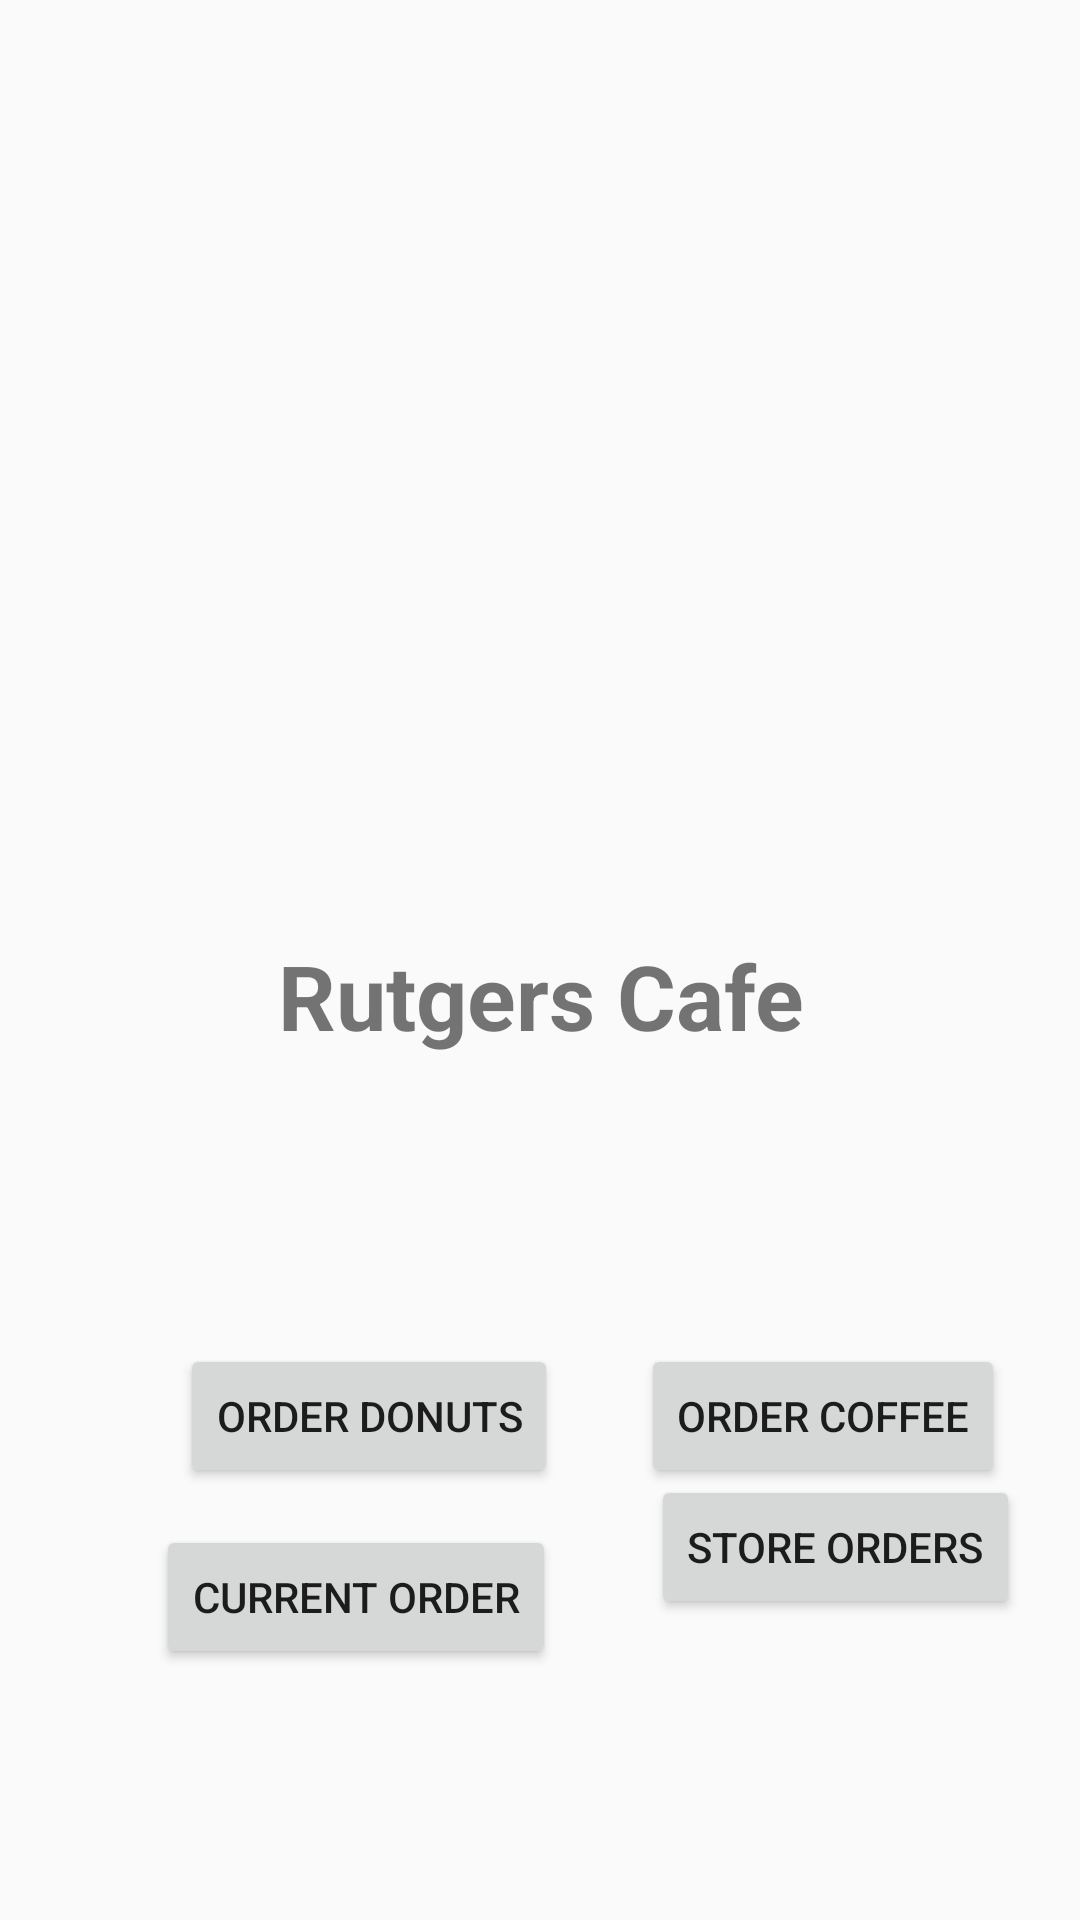

This screen was rendered from an Android layout file. Write that file and the resources it references.
<!-- AndroidManifest.xml: application theme Theme.ASST5 -->
<!-- res/layout/activity_main.xml -->
<?xml version="1.0" encoding="utf-8"?>
<android.support.constraint.ConstraintLayout xmlns:android="http://schemas.android.com/apk/res/android"
    xmlns:app="http://schemas.android.com/apk/res-auto"
    xmlns:tools="http://schemas.android.com/tools"
    android:layout_width="match_parent"
    android:layout_height="match_parent"
    tools:context=".MainActivity">

    <TextView
        android:id="@+id/mainMenuTitle"
        android:layout_width="247dp"
        android:layout_height="88dp"

        android:layout_centerHorizontal="true"
        android:layout_centerVertical="true"
        android:layout_marginTop="42dp"
        android:gravity="center"
        android:text="@string/rutgers_cafe"
        android:textSize="30sp"
        android:textStyle="bold"
        app:layout_constraintEnd_toEndOf="parent"
        app:layout_constraintStart_toStartOf="parent"
        app:layout_constraintTop_toBottomOf="@+id/mainMenuImage"
        tools:context=".MainActivity" />

    <Button
        android:id="@+id/orderDonutButton"
        android:layout_width="wrap_content"
        android:layout_height="wrap_content"
        android:layout_marginStart="60dp"
        android:layout_marginTop="72dp"
        android:onClick="makeNewStage"
        android:text="@string/order_donuts"
        app:layout_constraintStart_toStartOf="parent"
        app:layout_constraintTop_toBottomOf="@+id/mainMenuTitle" />

    <Button
        android:id="@+id/orderCoffeeButton"
        android:layout_width="wrap_content"
        android:layout_height="wrap_content"
        android:layout_marginTop="72dp"
        android:layout_toEndOf="@+id/mainMenuTitle"
        android:onClick="makeNewStage"
        android:text="@string/order_coffee"
        app:layout_constraintEnd_toEndOf="parent"
        app:layout_constraintHorizontal_bias="0.524"
        app:layout_constraintStart_toEndOf="@+id/orderDonutButton"
        app:layout_constraintTop_toBottomOf="@+id/mainMenuTitle" />

    <Button
        android:id="@+id/storeOrdersButton"
        android:layout_width="wrap_content"
        android:layout_height="wrap_content"
        android:layout_marginStart="16dp"
        android:layout_marginBottom="104dp"
        android:onClick="makeNewStage"
        android:text="@string/store_orders"
        app:layout_constraintBottom_toBottomOf="parent"
        app:layout_constraintEnd_toEndOf="parent"
        app:layout_constraintHorizontal_bias="0.436"
        app:layout_constraintStart_toEndOf="@+id/currOrdersButton"
        app:layout_constraintTop_toBottomOf="@+id/orderCoffeeButton"
        app:layout_constraintVertical_bias="0.578" />

    <Button
        android:id="@+id/currOrdersButton"
        android:layout_width="wrap_content"
        android:layout_height="wrap_content"
        android:layout_marginStart="52dp"
        android:layout_marginBottom="64dp"
        android:onClick="makeNewStage"
        android:text="@string/current_order"
        app:layout_constraintBottom_toBottomOf="parent"
        app:layout_constraintStart_toStartOf="parent"
        app:layout_constraintTop_toBottomOf="@+id/orderDonutButton"
        app:layout_constraintVertical_bias="0.39" />

    <ImageView
        android:id="@+id/mainMenuImage"
        android:layout_width="413dp"
        android:layout_height="246dp"
        android:contentDescription="@string/mainmenuimage"
        app:layout_constraintEnd_toEndOf="parent"
        app:layout_constraintStart_toStartOf="parent"
        app:layout_constraintTop_toTopOf="parent"
        android:src = "@drawable/donuts_bg"
        />
</android.support.constraint.ConstraintLayout>
<!-- resources referenced by this layout -->
<resources>
  <string name="current_order">Current Order</string>
  <string name="mainmenuimage">mainMenuImage</string>
  <string name="order_coffee">Order Coffee</string>
  <string name="order_donuts">Order Donuts</string>
  <string name="rutgers_cafe">Rutgers Cafe</string>
  <string name="store_orders">Store Orders</string>
  <style name="Theme.ASST5" parent="Theme.AppCompat.Light.DarkActionBar">
          
          <item name="colorPrimary">@color/purple_500</item>
          <item name="colorPrimaryDark">@color/purple_700</item>
          <item name="colorAccent">@color/teal_200</item>
          
      </style>
  <!-- not gathered from this repository: default colours our renderer supplied (Android Studio template values) -->
  <color name="purple_500">#FF6200EE</color>
  <color name="purple_700">#FF3700B3</color>
  <color name="teal_200">#FF03DAC5</color>
</resources>
